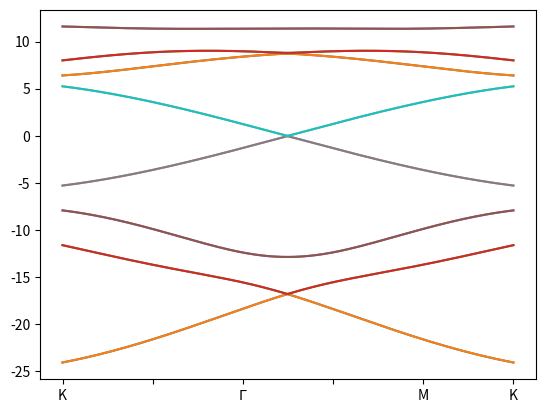

Generate this figure with matplotlib:
###### real basis #########
import matplotlib.pyplot as plt
import numpy as np
from numpy import sqrt

#data:
a = 1.42
R1B = np.array([a,0])
R2B = np.array([-a/2,(a*np.sqrt(3))/2])
R3B = np.array([-a/2,-(a*np.sqrt(3))/2])

R1A =np.array([-a,0])
R2A =np.array([a/2,-(a*np.sqrt(3))/2])
R3A =np.array([a/2,(a*np.sqrt(3))/2])

R1 = [a, 0]
R1m = [-a, 0]
R2 = [-a/2, sqrt(3)*a/2]
R2m = [a/2, -a*sqrt(3)/2]
R3 = [-a/2, -sqrt(3)*a/2]
#tu jest difference
R3m = [a/2, a*sqrt(3)/2]

V_sssi = -6.769
V_spsi = 5.58
V_ppsi = 5.037
V_pppi = -3.033
epsilon = -8.868

######## PATH ############
x1 = 0
x2 = 0
x3 = np.pi/(3*a)
x4 = 0

y1 =(4*np.pi)/(3*a*np.sqrt(3))
y2 = 0
y3 = np.pi/(a*np.sqrt(3))
y4 = (4*np.pi)/(3*a*np.sqrt(3))

size = 100
# K - Gam - M - K
path_1 = np.linspace((x1,y1),(x2,y2),size)
path_2 = np.linspace((x2,y2),(x3,y3),size)
path_3 = np.linspace((x3,y3),(x4,y4),int(size/2))

#Gam - K - M - Gam
#path_1 = np.linspace((x2,y2),(x1,y1),size)
#path_2 = np.linspace((x1,y1),(x3,y3),int(size/2))
#path_3 = np.linspace((x3,y3),(x2,y2),size)

#path = np.append(path_1,path_2,axis=0)
#path = np.append(path,path_3,axis=0)

#only around K 
#path = [x1,y1]


####### HAMILTONIAN ##############


result = []

def H_A(K):
    H = np.zeros((4,4), dtype=complex)
    H[0,0]= V_sssi*(np.exp(1j*np.vdot(K,R1))+np.exp(1j*np.vdot(K,R2))+np.exp(1j*np.vdot(K,R3)))
    H[1,0]= V_spsi*(-np.exp(1j*np.vdot(K,R1))+1/2*np.exp(1j*np.vdot(K,R2))+1/2*np.exp(1j*np.vdot(K,R3)))
    H[2,0]= V_spsi*(np.sqrt(3)/2)*(-np.exp(1j*np.vdot(K,R2))+np.exp(1j*np.vdot(K,R3)))

    H[0,1]= V_spsi*(np.exp(1j*np.vdot(K,R1))-1/2*np.exp(1j*np.vdot(K,R2))-1/2*np.exp(1j*np.vdot(K,R3)))
    H[1,1]= V_ppsi*(np.exp(1j*np.vdot(K,R1))+1/4*np.exp(1j*np.vdot(K,R2))+1/4*np.exp(1j*np.vdot(K,R3)))\
    +V_pppi*3/4*(np.exp(1j*np.vdot(K,R2))+np.exp(1j*np.vdot(K,R3)))
    H[2,1]= V_ppsi*np.sqrt(3)/4*(-np.exp(1j*np.vdot(K,R2))+np.exp(1j*np.vdot(K,R3)))+V_pppi*(np.sqrt(3)/4)*(np.exp(1j*np.vdot(K,R2))-np.exp(1j*np.vdot(K,R3)))

    H[0,2]= V_spsi*(np.sqrt(3)/2)*(np.exp(1j*np.vdot(K,R2B))-np.exp(1j*np.vdot(K,R3B)))
    H[1,2]= V_ppsi*np.sqrt(3)/4*(-np.exp(1j*np.vdot(K,R2))+np.exp(1j*np.vdot(K,R3)))+V_pppi*(np.sqrt(3)/4)*(np.exp(1j*np.vdot(K,R2))-np.exp(1j*np.vdot(K,R3)))
    H[2,2]= V_pppi*(np.exp(1j*np.vdot(K,R1))+1/4*np.exp(1j*np.vdot(K,R2))+1/4*np.exp(1j*np.vdot(K,R3)))\
    +V_ppsi*3/4*(np.exp(1j*np.vdot(K,R2))+np.exp(1j*np.vdot(K,R3)))

    H[3,3]= V_pppi*(np.exp(1j*np.vdot(K,R1))+np.exp(1j*np.vdot(K,R2))+np.exp(1j*np.vdot(K,R3)))
    return H


def H_B(K):
    H = np.zeros((4,4), dtype=complex)
    H[0,0]= V_sssi*(np.exp(1j*np.vdot(K,R1m))+np.exp(1j*np.vdot(K,R2m))+np.exp(1j*np.vdot(K,R3m)))
    H[1,0]= V_spsi*(np.exp(1j*np.vdot(K,R1m))-1/2*np.exp(1j*np.vdot(K,R2m))-1/2*np.exp(1j*np.vdot(K,R3m)))
    H[2,0]= V_spsi*(np.sqrt(3)/2)*(np.exp(1j*np.vdot(K,R2m))-np.exp(1j*np.vdot(K,R3m)))

    H[0,1]= V_spsi*(-np.exp(1j*np.vdot(K,R1m))+1/2*np.exp(1j*np.vdot(K,R2m))+1/2*np.exp(1j*np.vdot(K,R3m)))
    H[1,1]= V_ppsi*(np.exp(1j*np.vdot(K,R1m))+1/4*np.exp(1j*np.vdot(K,R2m))+1/4*np.exp(1j*np.vdot(K,R3m)))\
    +V_pppi*3/4*(np.exp(1j*np.vdot(K,R2m))+np.exp(1j*np.vdot(K,R3m)))
    H[2,1]= V_ppsi*(np.sqrt(3)/4)*(-np.exp(1j*np.vdot(K,R2m))+np.exp(1j*np.vdot(K,R3m)))+\
    V_pppi*(np.sqrt(3)/4)*(np.exp(1j*np.vdot(K,R2m))-np.exp(1j*np.vdot(K,R3m)))

    H[0,2]= V_spsi*(np.sqrt(3)/2)*(-np.exp(1j*np.vdot(K,R2m))+np.exp(1j*np.vdot(K,R3m)))
    H[1,2]= V_ppsi*(np.sqrt(3)/4)*(-np.exp(1j*np.vdot(K,R2m))+np.exp(1j*np.vdot(K,R3m)))+\
    V_pppi*(np.sqrt(3)/4)*(np.exp(1j*np.vdot(K,R2m))-np.exp(1j*np.vdot(K,R3m)))
    H[2,2]= V_pppi*(np.exp(1j*np.vdot(K,R1m))+1/4*np.exp(1j*np.vdot(K,R2m))+1/4*np.exp(1j*np.vdot(K,R3m)))\
    +V_ppsi*3/4*(np.exp(1j*np.vdot(K,R2m))+np.exp(1j*np.vdot(K,R3m)))


    H[3,3]= V_pppi*(np.exp(1j*np.vdot(K,R1m))+np.exp(1j*np.vdot(K,R2m))+np.exp(1j*np.vdot(K,R3m)))

    return H

def full_H(k,lam):
    H11 = np.zeros((4,4), dtype=complex)
    H22 = np.zeros((4,4), dtype=complex)
    H11[0][0] = epsilon
    H11[1][2] = -1j/2*lam
    H11[2][1] = 1j/2*lam

    H22[0][0] = epsilon
    H22[1][2] = 1j/2*lam
    H22[2][1] = -1j/2*lam
    #here is funny
    #for i in range(0,1):
        #H11[i][i] = epsilon
        #H22[i][i] = epsilon
    H12 = H_A(k)
    H21 = H_B(k)
    H = np.block([[H11, H12], [H21, H22]])
    return H

def H_spin_up_down(lam): 
    H_zeros = np.zeros((4,4), dtype=complex)
    H_spin = np.zeros((4,4), dtype=complex)
    H_spin[1,3] = 1/2*lam
    H_spin[2,3] = -1j/2*lam
    H_spin[3,1] = -1/2*lam
    H_spin[3,2] = 1j/2*lam

    H = np.block([[H_spin, H_zeros], [H_zeros, H_spin]])

    return H

def H_spin_dwon_up(lam): 
    H_zeros = np.zeros((4,4), dtype=complex)
    H_spin = np.zeros((4,4), dtype=complex)
    H_spin[1,3] = -1/2*lam
    H_spin[2,3] = -1j/2*lam
    H_spin[3,1] = 1/2*lam
    H_spin[3,2] = 1j/2*lam

    H = np.block([[H_spin, H_zeros], [H_zeros, H_spin]])

    return H

def full_H_spin(k,lam):
    Hup = full_H(k,lam)
    Hdown = full_H(k,lam)
    #H_zeros = np.zeros((8,8), dtype=complex)
    H_spin_1 = H_spin_dwon_up(lam)
    H_spin_2 = H_spin_up_down(lam)
    
    #H = np.block([[Hup, H_zeros], [H_zeros, Hdown]])
    H = np.block([[Hup, H_spin_1], [H_spin_2, Hdown]])
    return(H)

def check_symmetric(a):
    if not np.allclose(a, np.asmatrix(a).H):
        print("error")
        raise ValueError('expected symmetric or Hermitian matrix,\
        try using numpy.linalg.eig instead')

    else: print("ok")

path = np.linspace((-1,y1),(0,y1),200)
path = np.append(path,np.linspace((0.00504,y1),(1,y1),200),axis=0)
lam = 1.5

f_3 = open("sp3_soc_up"+str(lam)+".txt",'w')
f_3.write("K_point Energy\n")
f_4 = open("sp3_soc_down"+str(lam)+".txt",'w')
f_4.write("K_point Energy\n")
for i in range(len(path)):
    #check_symmetric(full_H(path[i]))
    energies, vectors = np.linalg.eigh(full_H_spin(path[i],lam))
    result.append(energies)
    #print(energies)

    #specific band: 

    f_3.write(str(i)+' ')
    data_1 = str(energies[7].real)
    f_3.write(' '+data_1+' ')
    f_3.write('\n')

    f_4.write(str(i)+' ')
    data_2 = str(energies[8].real)
    f_4.write(' '+data_2+' ')
    f_4.write('\n')
    '''
    for j in range(len(energies)):
        #specific writing to files
        #eig_modul = []
        #f.write(str(i)+' ')
        #f_2.write(str(i)+' ')
        f_3.write(str(i)+' ')
        #data = str(energies[j])
        data_ = str(energies[j].real)
        #f.write((' '+data+' '))
        #f_2.write(' '+data_+' ')
        f_3.write(' '+data_+' ')
        f_3.write('\n')

        for k in range(len(vectors[j])):
            modul = norm_2(vectors[k][j])
            #data_1 =[vectors[k][j],' ']
            #data_2 = [vectors[k][j].real,' ']
            data_3 = [modul,' ']
            eig_modul.append(modul)
            #f.write((' '.join(map(str,data_1))))
            #f_2.write((' '.join(map(str,data_2))))
            f_3.write((' '.join(map(str,data_3))))
        #f.write('\n')
        #f_2.write('\n')
        suma = sum(eig_modul)
        f_3.write(str(suma))
        f_3.write('\n')
        #print(suma)
        '''
        
#f.close()
#f_2.close()
f_3.close()
f_4.close()
#result=np.sort_complex(result)
### plotting #####
x = np.linspace(0,1,len(path))
c_1,c_2,c_3,c_4,c_5,c_6,c_7,c_8,c_9,c_10,c_11,c_12,c_13,c_14,c_15,c_16 = [],[],[],[],[],[],[],[],[],[],[],[],[],[],[],[]


for i in range(len(result)):
    c_1.append(result[i][0])
    c_2.append(result[i][1])
    c_3.append(result[i][2])
    c_4.append(result[i][3])
    c_5.append(result[i][4])
    c_6.append(result[i][5])
    c_7.append(result[i][6])
    c_8.append(result[i][7])
    c_9.append(result[i][8])
    c_10.append(result[i][9])
    c_11.append(result[i][10])
    c_12.append(result[i][11])
    c_13.append(result[i][12])
    c_14.append(result[i][13])
    c_15.append(result[i][14])
    c_16.append(result[i][15])

#plt.style.use(['science','notebook'])
fig, ax = plt.subplots()
#fig.suptitle("sp3 real basis")
ax.plot(x,c_1)
ax.plot(x,c_2)
ax.plot(x,c_3)
ax.plot(x,c_4)
ax.plot(x,c_5)
ax.plot(x,c_6)
ax.plot(x,c_7)
ax.plot(x,c_8)
ax.plot(x,c_9)
ax.plot(x,c_10)
ax.plot(x,c_11)
ax.plot(x,c_12)
ax.plot(x,c_13)
ax.plot(x,c_14)
ax.plot(x,c_15)
ax.plot(x,c_16)
ax.set_xticks(np.linspace(0,1,6))
ax.set_xticklabels(["K","","$\Gamma$","","M","K"])
plt.show()
